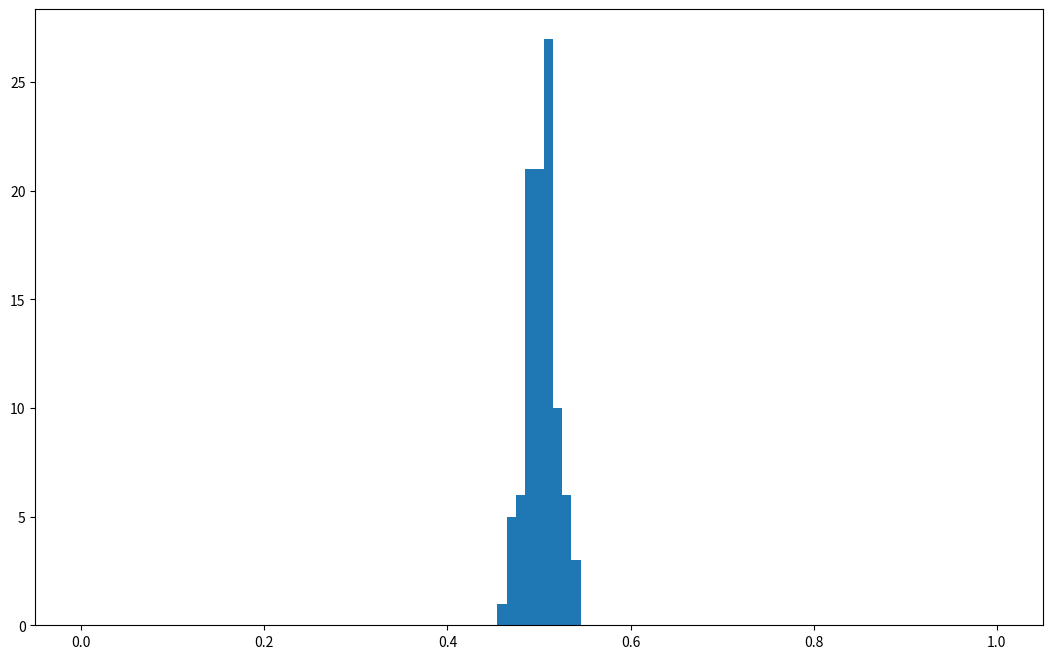
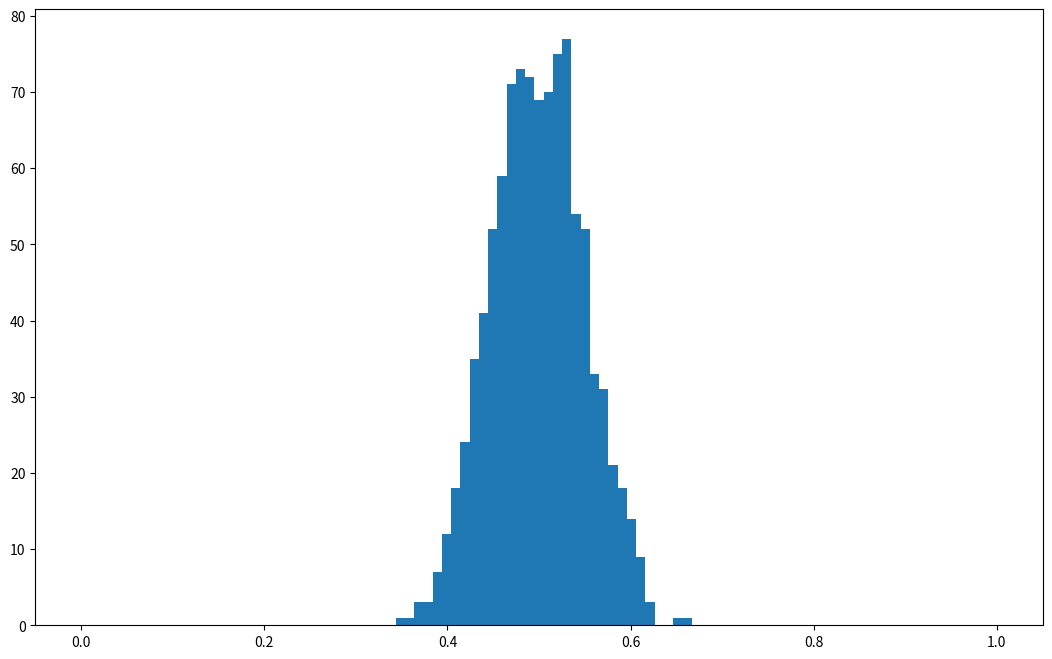
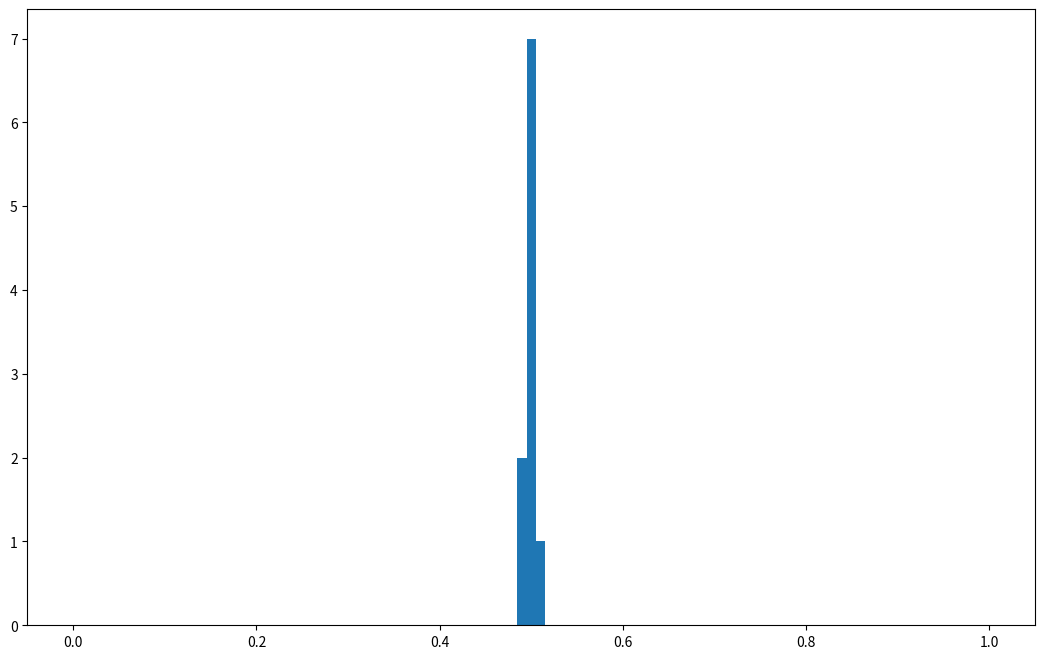
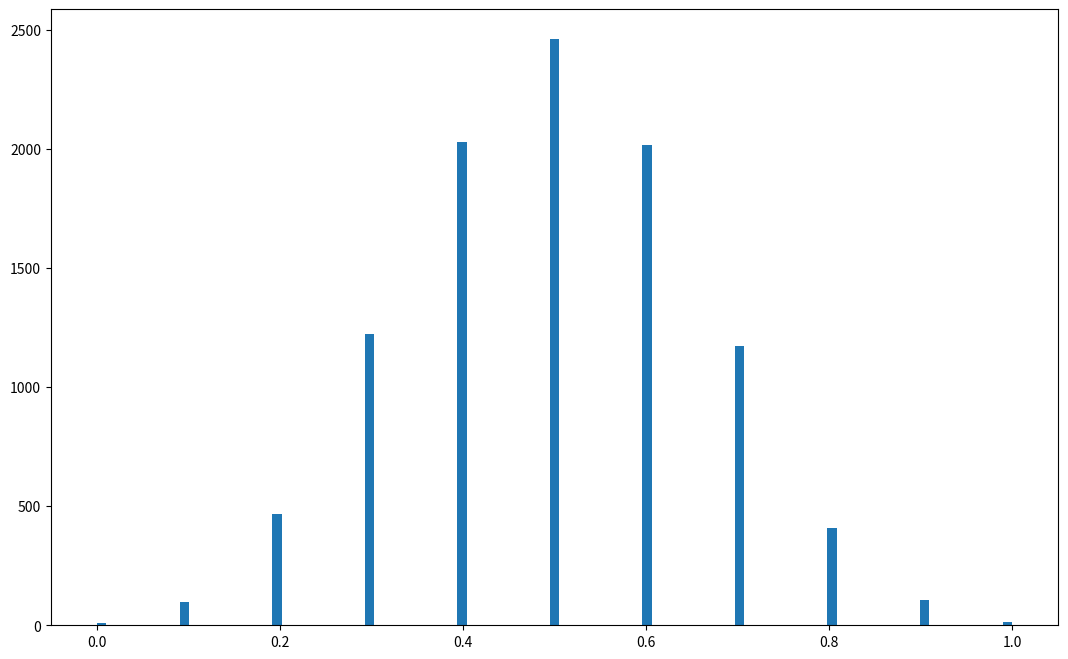
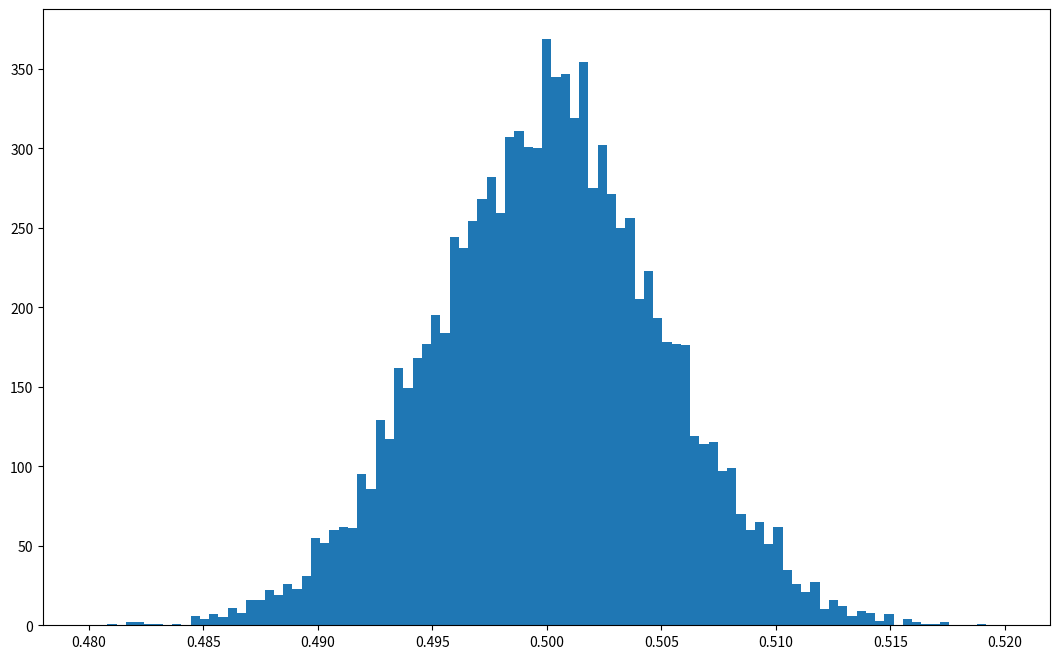
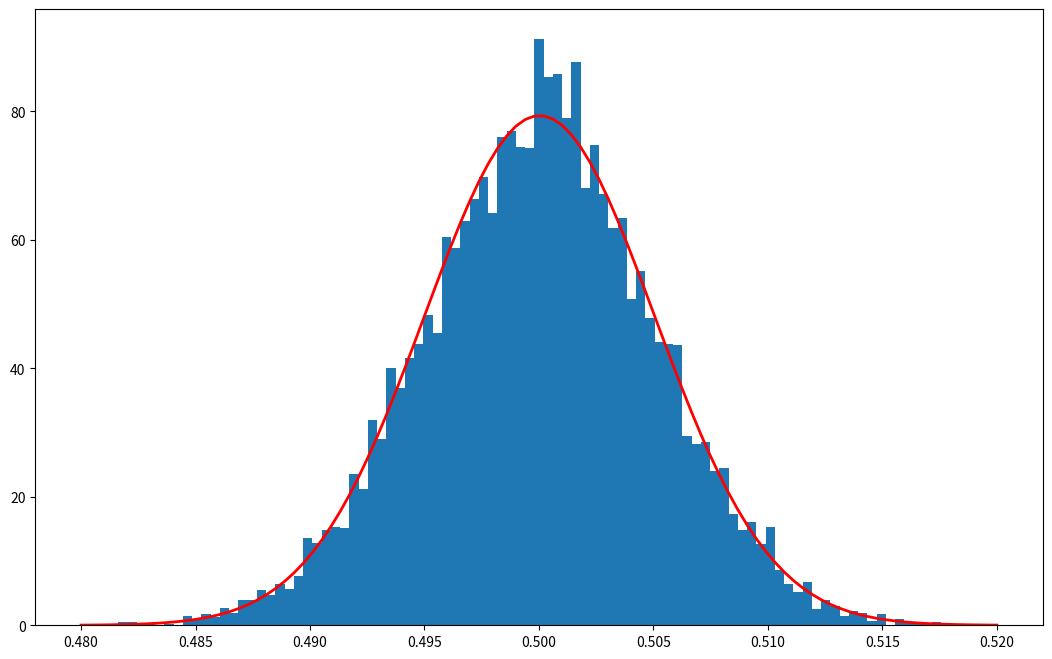
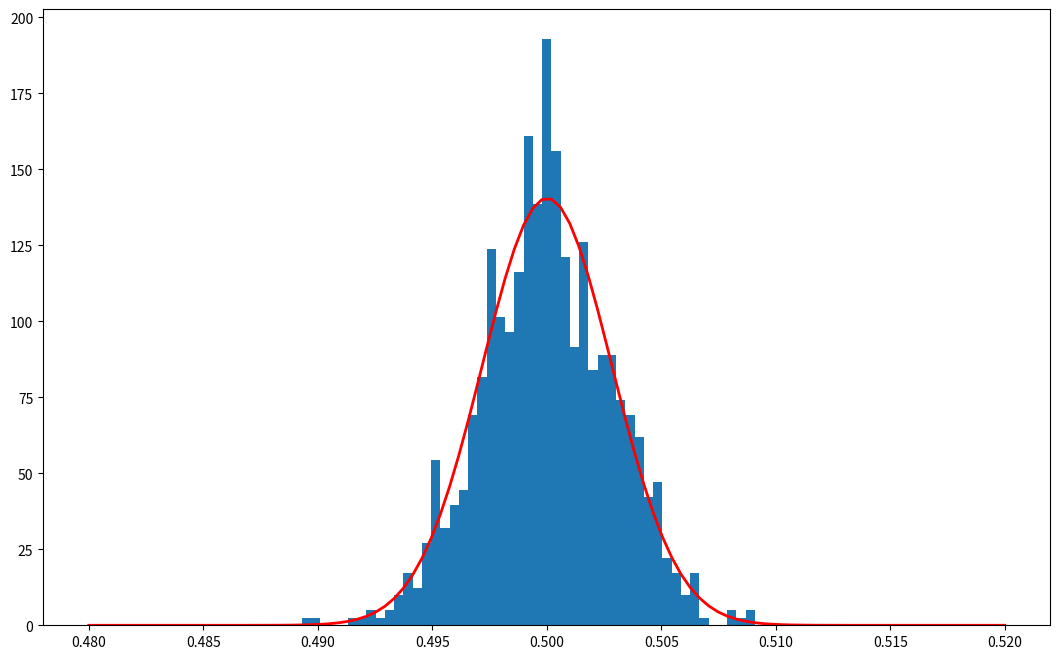
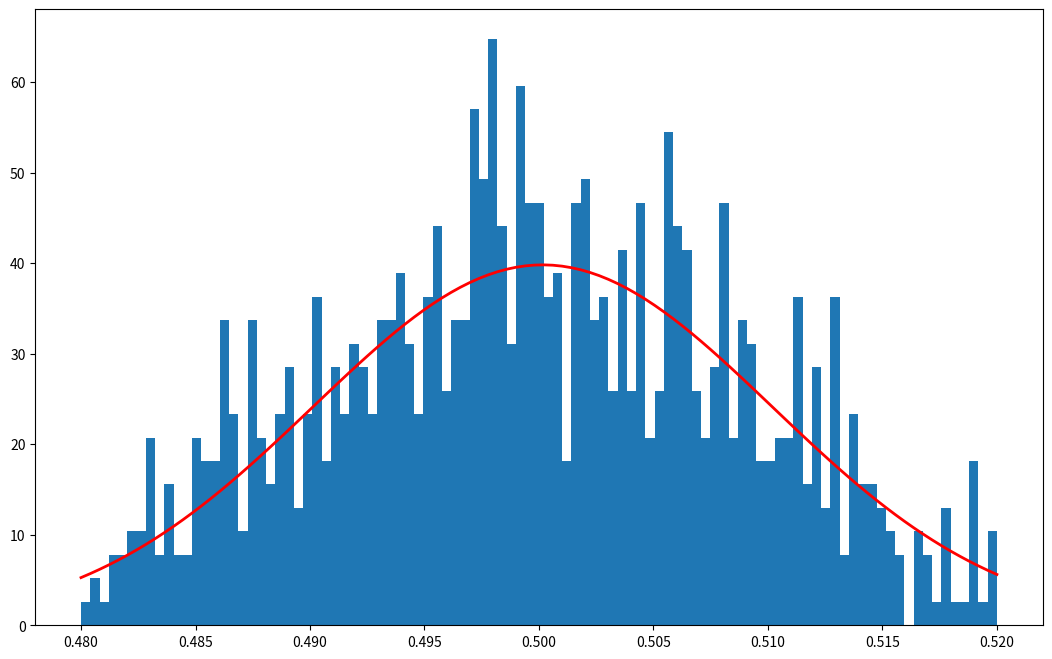

Reproduce these figures in Python, in order.
import numpy as np
np

np.random

help(np.random.randint)

np.random.randint(6, size=10)

np.random.randint(6, size=10)

np.random.seed(42)
np.random.randint(6, size=10)

np.random.seed(43)
np.random.randint(6, size=10)

np.random.seed(42)
np.random.randint(6, size=10)

np.random.seed(None)
np.random.randint(6, size=10)

result = np.random.randint(2, size=10)
print(result)

result.mean(), result.std(), result.var()

N = 1000
result = np.random.randint(2, size=N)
print('Mean ', result.mean(), ', std ', result.std())

N = 1000
N_trials = 100
result = np.random.randint(2, size=(N, N_trials))
print('Mean ', result.mean(axis=0), ', std ', result.mean(axis=0).std())

print('Grand average=', result.mean())

%matplotlib inline
import matplotlib.pyplot as plt

N = 1000
N_trials = 100
result = np.random.randint(2, size=(N, N_trials))
print('Mean ', result.mean(axis=0), ', std ', result.mean(axis=0).std())
fig, ax = plt.subplots(figsize=(13, 8))
ax.hist(result.mean(axis=0), bins=np.linspace(0, 1, 100));

N = 100
N_trials = 1000
result = np.random.randint(2, size=(N, N_trials))
print('Mean ', result.mean(axis=0), ', std ', result.mean(axis=0).std())
fig, ax = plt.subplots(figsize=(13, 8))
ax.hist(result.mean(axis=0), bins=np.linspace(0, 1, 100));

N = 10000
N_trials = 10
result = np.random.randint(2, size=(N, N_trials))
print('Mean ', result.mean(axis=0), ', std ', result.mean(axis=0).std())
fig, ax = plt.subplots(figsize=(13, 8))
ax.hist(result.mean(axis=0), bins=np.linspace(0, 1, 100));

N = 10
N_trials = 10000
result = np.random.randint(2, size=(N, N_trials))
print('Mean ', result.mean(axis=0), ', std ', result.mean(axis=0).std())
fig, ax = plt.subplots(figsize=(13, 8))
ax.hist(result.mean(axis=0), bins=np.linspace(0, 1, 100));

N = 10000
N_trials = 10000
result = np.random.randint(2, size=(N, N_trials))
print('Mean ', result.mean(axis=0), ', std ', result.mean(axis=0).std())
fig, ax = plt.subplots(figsize=(13, 8))
ax.hist(result.mean(axis=0), bins=np.linspace(0.48, .52, 100));

mean  = result.mean(axis=0).mean()
std  = result.mean(axis=0).std()
bins = np.linspace(0.48, .52, 100)

fig, ax = plt.subplots(figsize=(13, 8))
ax.hist(result.mean(axis=0), bins=bins, density=True)
ax.plot(bins, 1 / np.sqrt(2*np.pi) / std * np.exp(-.5*(bins-mean)**2/std**2), 'r', lw=2 );

N = 10000
N_trials = 1000
result = np.random.rand(N, N_trials)
print(result)

mean  = result.mean(axis=0).mean()
std  = result.mean(axis=0).std()
bins = np.linspace(0.48, .52, 100)

fig, ax = plt.subplots(figsize=(13, 8))
ax.hist(result.mean(axis=0), bins=bins, density=True)
ax.plot(bins, 1 / np.sqrt(2*np.pi) / std * np.exp(-.5*(bins-mean)**2/std**2), 'r', lw=2 );

N = 10000
N_trials = 1000
result = np.random.randn(N, N_trials) + .5

mean  = result.mean(axis=0).mean()
std  = result.mean(axis=0).std()
bins = np.linspace(0.48, .52, 100)

fig, ax = plt.subplots(figsize=(13, 8))
ax.hist(result.mean(axis=0), bins=bins, density=True)
ax.plot(bins, 1 / np.sqrt(2*np.pi) / std * np.exp(-.5*(bins-mean)**2/std**2), 'r', lw=2 );